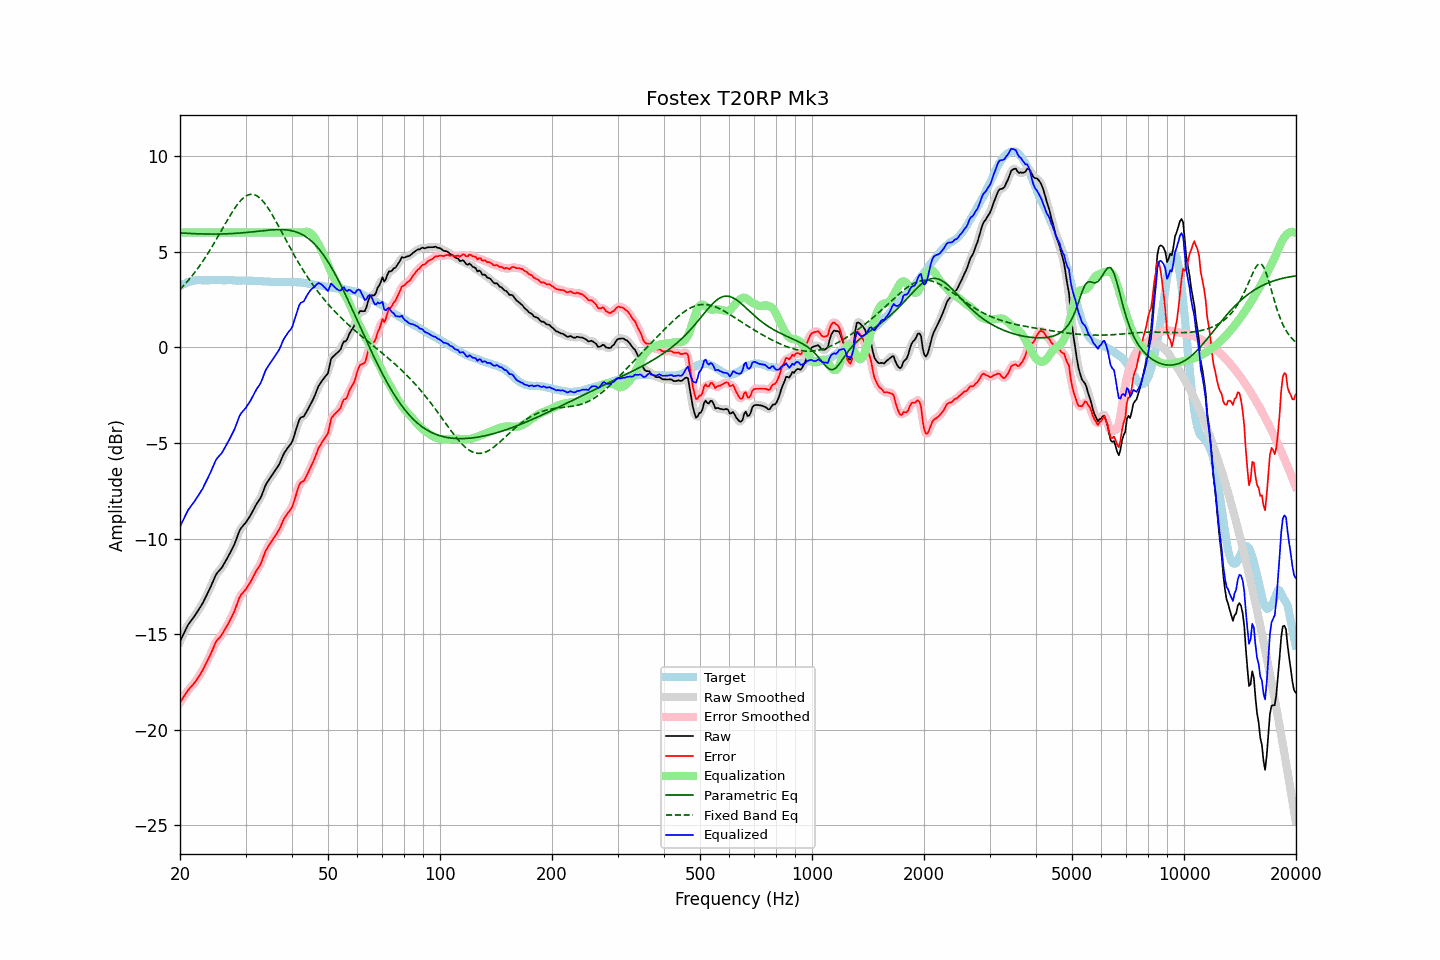

The data file committed next to this chart (first rows):
frequency, raw, error, smoothed, error_smoothed, equalization, parametric_eq, fixed_band_eq, equalized_raw, equalized_smoothed, target
20.00, -15.39, -18.58, -15.39, -18.59, 6.00, 5.98, 3.03, -9.39, -9.39, 3.20
20.20, -15.21, -18.45, -15.20, -18.45, 6.00, 5.98, 3.12, -9.21, -9.20, 3.25
20.40, -15.03, -18.33, -15.02, -18.32, 6.00, 5.97, 3.20, -9.03, -9.02, 3.30
20.61, -14.86, -18.18, -14.85, -18.19, 6.00, 5.97, 3.29, -8.86, -8.85, 3.33
20.81, -14.68, -18.06, -14.68, -18.06, 6.00, 5.96, 3.39, -8.68, -8.68, 3.38
21.02, -14.52, -17.93, -14.53, -17.94, 6.00, 5.96, 3.48, -8.52, -8.53, 3.41
21.23, -14.41, -17.84, -14.40, -17.84, 6.00, 5.95, 3.58, -8.41, -8.40, 3.43
21.44, -14.28, -17.74, -14.29, -17.74, 6.00, 5.95, 3.68, -8.28, -8.29, 3.45
21.66, -14.18, -17.65, -14.18, -17.65, 6.00, 5.95, 3.79, -8.18, -8.18, 3.47
21.87, -14.06, -17.55, -14.06, -17.55, 6.00, 5.94, 3.90, -8.06, -8.06, 3.48
22.09, -13.93, -17.44, -13.94, -17.44, 6.00, 5.94, 4.01, -7.93, -7.94, 3.50
22.31, -13.80, -17.32, -13.80, -17.31, 6.00, 5.94, 4.12, -7.80, -7.80, 3.51
22.54, -13.67, -17.18, -13.67, -17.18, 6.00, 5.93, 4.24, -7.67, -7.67, 3.51
22.76, -13.54, -17.05, -13.54, -17.05, 6.00, 5.93, 4.36, -7.54, -7.54, 3.51
22.99, -13.41, -16.91, -13.39, -16.90, 6.00, 5.93, 4.48, -7.41, -7.39, 3.50
23.22, -13.24, -16.74, -13.24, -16.74, 6.00, 5.93, 4.61, -7.24, -7.24, 3.50
23.45, -13.07, -16.56, -13.07, -16.57, 6.00, 5.92, 4.73, -7.07, -7.07, 3.50
23.69, -12.90, -16.41, -12.90, -16.40, 6.00, 5.92, 4.86, -6.90, -6.90, 3.51
23.92, -12.72, -16.23, -12.72, -16.23, 6.00, 5.92, 5.00, -6.72, -6.72, 3.51
24.16, -12.54, -16.06, -12.54, -16.06, 6.00, 5.92, 5.14, -6.54, -6.54, 3.52
24.40, -12.34, -15.87, -12.34, -15.86, 6.00, 5.92, 5.27, -6.34, -6.34, 3.52
24.65, -12.16, -15.67, -12.15, -15.66, 6.00, 5.92, 5.42, -6.16, -6.15, 3.51
24.89, -11.95, -15.47, -11.97, -15.48, 6.00, 5.92, 5.56, -5.95, -5.97, 3.51
25.14, -11.81, -15.33, -11.82, -15.34, 6.00, 5.92, 5.70, -5.81, -5.82, 3.51
25.39, -11.71, -15.24, -11.71, -15.23, 6.00, 5.92, 5.85, -5.71, -5.71, 3.52
25.65, -11.63, -15.15, -11.62, -15.14, 6.00, 5.92, 6.00, -5.63, -5.62, 3.52
25.91, -11.53, -15.04, -11.52, -15.03, 6.00, 5.93, 6.14, -5.53, -5.52, 3.51
26.16, -11.38, -14.89, -11.39, -14.89, 6.00, 5.93, 6.29, -5.38, -5.39, 3.51
26.43, -11.24, -14.74, -11.24, -14.75, 6.00, 5.93, 6.44, -5.24, -5.24, 3.51
26.69, -11.09, -14.59, -11.09, -14.60, 6.00, 5.93, 6.58, -5.09, -5.09, 3.51
26.96, -10.94, -14.45, -10.94, -14.45, 6.00, 5.94, 6.73, -4.94, -4.94, 3.51
27.23, -10.78, -14.29, -10.78, -14.29, 6.00, 5.94, 6.87, -4.78, -4.78, 3.51
27.50, -10.62, -14.13, -10.62, -14.13, 6.00, 5.95, 7.01, -4.62, -4.62, 3.51
27.77, -10.44, -13.94, -10.45, -13.95, 6.00, 5.95, 7.14, -4.44, -4.45, 3.50
28.05, -10.27, -13.77, -10.26, -13.75, 6.00, 5.96, 7.27, -4.27, -4.26, 3.50
28.33, -10.04, -13.53, -10.04, -13.53, 6.00, 5.96, 7.39, -4.04, -4.04, 3.49
28.62, -9.82, -13.31, -9.82, -13.30, 6.00, 5.97, 7.50, -3.82, -3.82, 3.49
28.90, -9.60, -13.09, -9.62, -13.11, 6.00, 5.97, 7.60, -3.60, -3.62, 3.49
29.19, -9.46, -12.94, -9.46, -12.95, 6.00, 5.98, 7.70, -3.46, -3.46, 3.48
29.48, -9.36, -12.86, -9.35, -12.84, 6.00, 5.99, 7.78, -3.36, -3.35, 3.50
29.78, -9.26, -12.75, -9.25, -12.75, 6.00, 6.00, 7.85, -3.26, -3.25, 3.49
30.08, -9.16, -12.65, -9.15, -12.64, 6.00, 6.00, 7.91, -3.16, -3.15, 3.50
30.38, -9.03, -12.51, -9.03, -12.52, 6.00, 6.01, 7.96, -3.03, -3.03, 3.49
30.68, -8.90, -12.38, -8.90, -12.39, 6.00, 6.02, 7.98, -2.90, -2.90, 3.48
30.99, -8.77, -12.25, -8.76, -12.24, 6.00, 6.03, 8.00, -2.77, -2.76, 3.48
31.30, -8.61, -12.09, -8.61, -12.09, 6.00, 6.04, 8.00, -2.61, -2.61, 3.48
31.61, -8.45, -11.92, -8.45, -11.92, 6.00, 6.05, 7.99, -2.45, -2.45, 3.48
31.93, -8.29, -11.76, -8.29, -11.76, 6.00, 6.06, 7.95, -2.29, -2.29, 3.47
32.24, -8.14, -11.61, -8.16, -11.63, 6.00, 6.07, 7.91, -2.14, -2.16, 3.46
32.57, -8.03, -11.50, -8.03, -11.49, 6.00, 6.07, 7.85, -2.03, -2.03, 3.47
32.89, -7.89, -11.36, -7.88, -11.34, 6.00, 6.08, 7.78, -1.89, -1.88, 3.47
33.22, -7.71, -11.16, -7.69, -11.15, 6.00, 6.09, 7.70, -1.71, -1.69, 3.45
33.55, -7.48, -10.93, -7.48, -10.93, 6.00, 6.10, 7.60, -1.48, -1.48, 3.45
33.89, -7.26, -10.69, -7.28, -10.72, 6.00, 6.11, 7.49, -1.26, -1.28, 3.44
34.23, -7.10, -10.54, -7.10, -10.54, 6.00, 6.12, 7.38, -1.10, -1.10, 3.45
34.57, -6.97, -10.40, -6.96, -10.39, 6.00, 6.13, 7.25, -0.97, -0.96, 3.43
34.92, -6.84, -10.27, -6.84, -10.27, 6.00, 6.13, 7.12, -0.84, -0.84, 3.43
35.27, -6.72, -10.14, -6.71, -10.14, 6.00, 6.14, 6.98, -0.72, -0.71, 3.43
35.62, -6.59, -10.01, -6.59, -10.01, 6.00, 6.15, 6.84, -0.59, -0.59, 3.42
35.97, -6.46, -9.88, -6.47, -9.89, 6.00, 6.15, 6.69, -0.46, -0.47, 3.42
... 635 more rows
